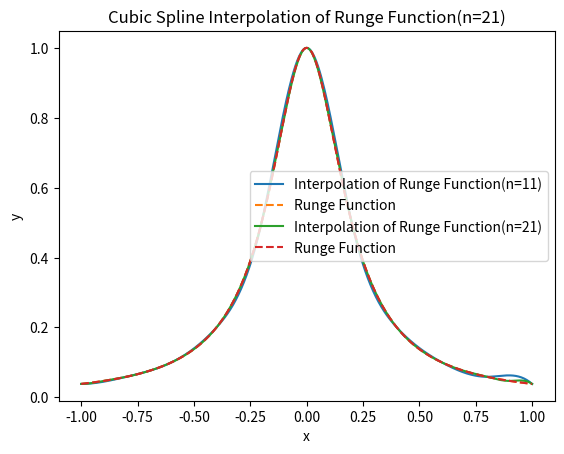

Here is the Python script that generated this plot:
import matplotlib.pyplot as plt
import numpy as np

x_coord=np.linspace(-1,1,500)
y_coord=[]
for i in range(500):
    y_coord.append(1/(1+25*pow(x_coord[i],2)))

x=np.linspace(-1,1,11)
y=[]
A=np.zeros((40,40))
b=np.zeros(40)
for i in range(11):
    y.append(1/(1+25*pow(x[i],2)))
    b[i]=y[i]
for i in range(10):
    for j in range(4):
        A[i,4*i+j]=pow(x[i],j)
for i in range(4):
    A[10,36+i]=pow(x[10],i)
for i in range(9):
    for j in range(4):
        A[11+i,4*i+j]=pow(x[i+1],j)
        A[11+i,4*i+j+4]=-pow(x[i+1],j)
for i in range(9):
    for j in range(1,4):
        A[20+i,4*i+j]=j*pow(x[i+1],j-1)
        A[20+i,4*i+j+4]=-j*pow(x[i+1],j-1)
for i in range(9):
    for j in range(2,4):
        A[29+i,4*i+j]=j*(j-1)*pow(x[i+1],j-2)
        A[29+i,4*i+j+4]=-j*(j-1)*pow(x[i+1],j-2)
for i in range(1,4):
    A[38,i]=i*pow(x[0],i-1)
    A[39,36+i]=i*pow(x[9],i-1)
sol1=np.linalg.solve(A,b)
interpolation_1=[]
for i in range(500):
    sum=0
    for j in range(10):
        if x[j]<=x_coord[i]<=x[j+1]:
            for k in range(4):
                sum+=sol1[4*j+k]*pow(x_coord[i],k)
            interpolation_1.append(sum)
            break
plt.plot(x_coord,interpolation_1,label="Interpolation of Runge Function(n=11)")
plt.plot(x_coord,y_coord,label="Runge Function",linestyle="dashed")
plt.xlabel("x")
plt.ylabel("y")
plt.title("Cubic Spline Interpolation of Runge Function(n=11)")
plt.legend()
plt.show()

x2=np.linspace(-1,1,21)
y2=[]
A2=np.zeros((80,80))
b2=np.zeros(80)
for i in range(21):
    y2.append(1/(1+25*pow(x2[i],2)))
    b2[i]=y2[i]
for i in range(20):
    for j in range(4):
        A2[i,4*i+j]=pow(x2[i],j)
for i in range(4):
    A2[20,76+i]=pow(x2[20],i)
for i in range(19):
    for j in range(4):
        A2[21+i,4*i+j]=pow(x2[i+1],j)
        A2[21+i,4*i+j+4]=-pow(x2[i+1],j)
for i in range(19):
    for j in range(1,4):
        A2[40+i,4*i+j]=j*pow(x2[i+1],j-1)
        A2[40+i,4*i+j+4]=-j*pow(x2[i+1],j-1)
for i in range(19):
    for j in range(2,4):
        A2[59+i,4*i+j]=j*(j-1)*pow(x2[i+1],j-2)
        A2[59+i,4*i+j+4]=-j*(j-1)*pow(x2[i+1],j-2)
for i in range(1,4):
    A2[78,i]=i*pow(x2[0],i-1)
    A2[79,76+i]=i*pow(x2[19],i-1)
sol2=np.linalg.solve(A2,b2)
interpolation_2=[]
for i in range(500):
    sum=0
    for j in range(20):
        if x2[j]<=x_coord[i]<=x2[j+1]:
            for k in range(4):
                sum+=sol2[4*j+k]*pow(x_coord[i],k)
            interpolation_2.append(sum)
            break
plt.plot(x_coord,interpolation_2,label="Interpolation of Runge Function(n=21)")
plt.plot(x_coord,y_coord,label="Runge Function",linestyle="dashed")
plt.xlabel("x")
plt.ylabel("y")
plt.title("Cubic Spline Interpolation of Runge Function(n=21)")
plt.legend()
plt.show()